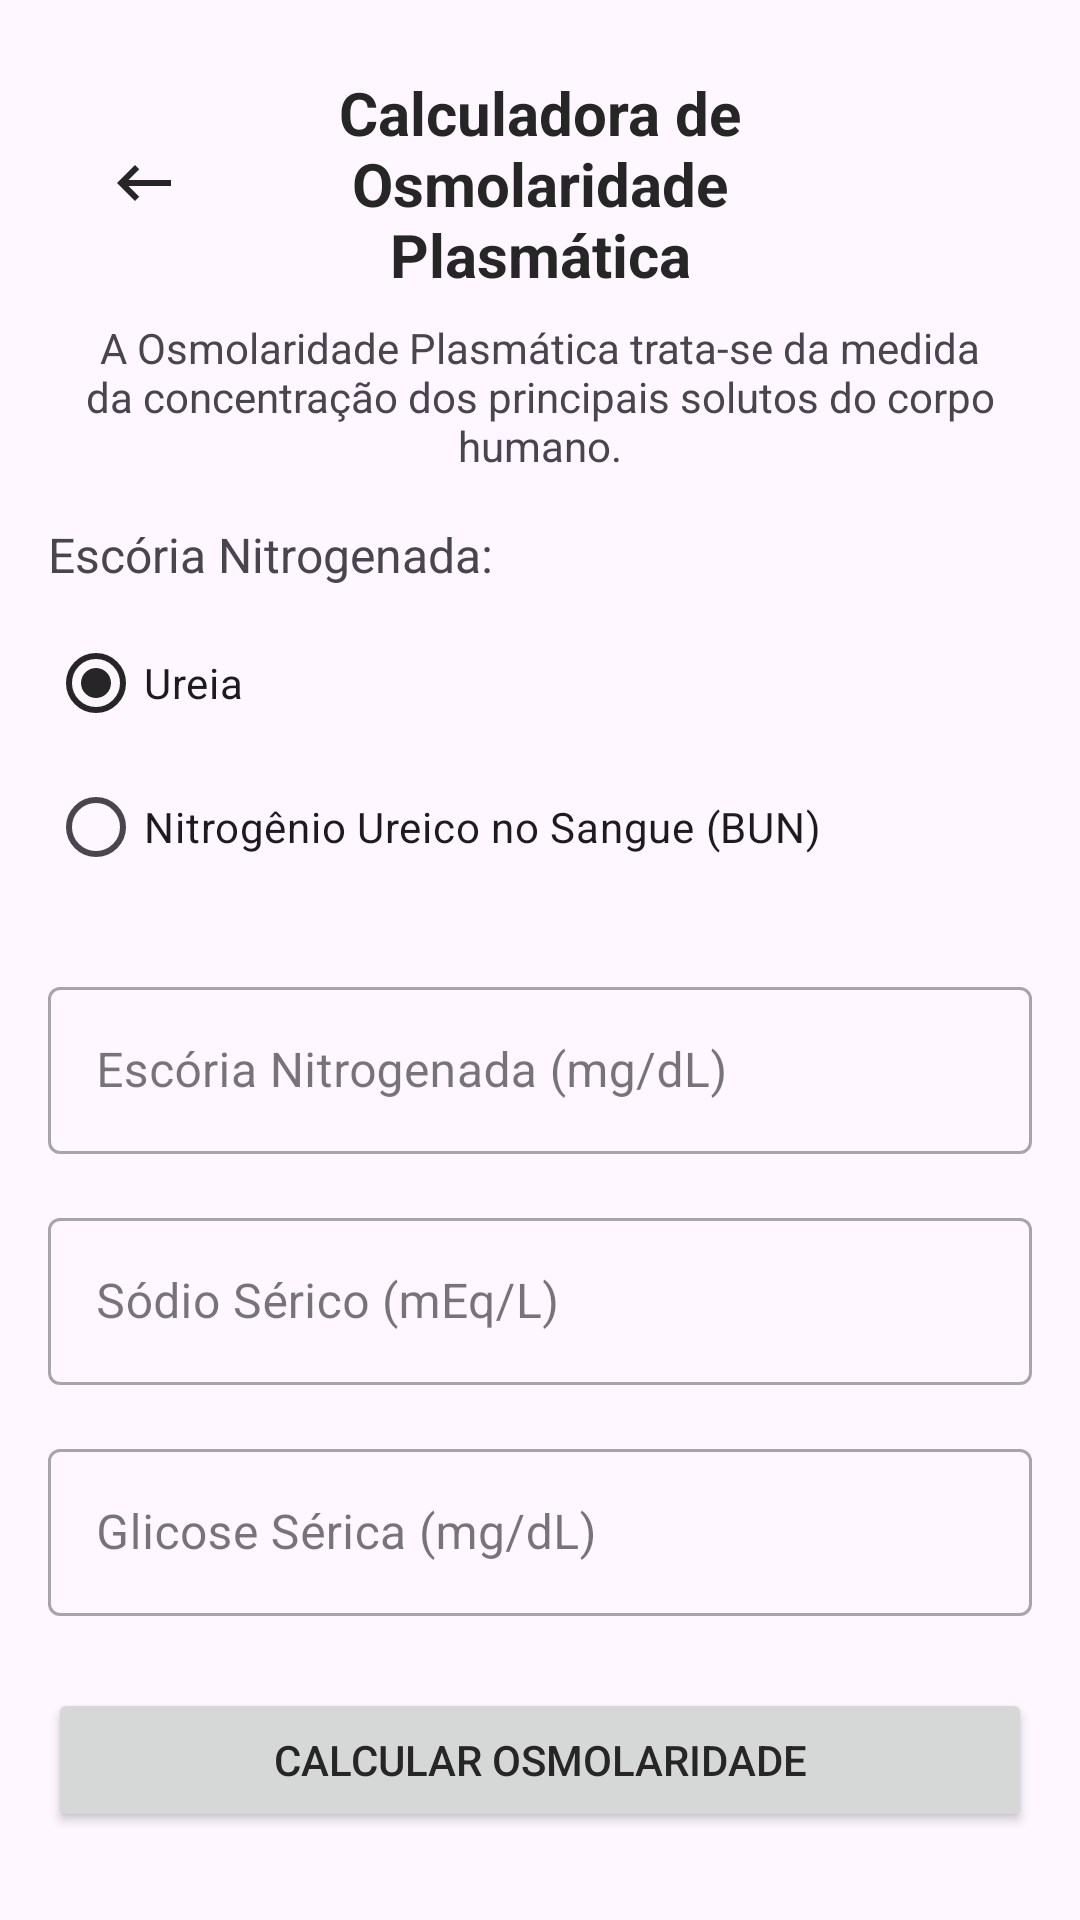

Layout XML and referenced resources for this Android screen:
<!-- AndroidManifest.xml: application theme Theme.RxMetrics -->
<!-- res/layout/activity_osmo_serica.xml -->
<?xml version="1.0" encoding="utf-8"?>
<androidx.constraintlayout.widget.ConstraintLayout xmlns:android="http://schemas.android.com/apk/res/android"
    xmlns:app="http://schemas.android.com/apk/res-auto"
    xmlns:tools="http://schemas.android.com/tools"
    android:layout_width="match_parent"
    android:layout_height="match_parent"
    android:padding="16dp"
    tools:context=".calculators.OsmoActivity">

    <LinearLayout
        android:id="@+id/headerLayout"
        android:layout_width="match_parent"
        android:layout_height="wrap_content"
        android:orientation="horizontal"
        android:gravity="center_vertical"
        android:layout_margin="8dp"
        app:layout_constraintTop_toTopOf="parent"
        app:layout_constraintStart_toStartOf="parent"
        app:layout_constraintEnd_toEndOf="parent">

        <ImageButton
            android:id="@+id/btnBack"
            android:layout_width="48dp"
            android:layout_height="48dp"
            android:background="?android:attr/selectableItemBackgroundBorderless"
            android:contentDescription="Voltar"
            android:src="@drawable/ic_arrow_back" />

        <TextView
            android:id="@+id/tvTitle"
            android:layout_width="0dp"
            android:layout_height="wrap_content"
            android:layout_weight="1"
            android:gravity="center"
            android:text="Calculadora de Osmolaridade Plasmática"
            android:textSize="20sp"
            android:textStyle="bold"
            android:textColor="#262626" />

        
        <View
            android:layout_width="48dp"
            android:layout_height="48dp"
            android:visibility="invisible" />
    </LinearLayout>



    <TextView
        android:id="@+id/tvDescription"
        android:layout_width="match_parent"
        android:layout_height="wrap_content"
        android:layout_marginTop="8dp"
        android:text="A Osmolaridade Plasmática trata-se da medida da concentração dos principais solutos do corpo humano."
        android:textAlignment="center"
        app:layout_constraintTop_toBottomOf="@+id/headerLayout" />

    <TextView
        android:id="@+id/tvEscoriaLabel"
        android:layout_width="wrap_content"
        android:layout_height="wrap_content"
        android:layout_marginTop="16dp"
        android:text="Escória Nitrogenada:"
        android:textSize="16sp"
        app:layout_constraintStart_toStartOf="parent"
        app:layout_constraintTop_toBottomOf="@+id/tvDescription" />

    <RadioGroup
        android:id="@+id/rgEscoria"
        android:layout_width="match_parent"
        android:layout_height="wrap_content"
        android:layout_marginTop="8dp"
        android:orientation="vertical"
        app:layout_constraintTop_toBottomOf="@+id/tvEscoriaLabel">

        <RadioButton
            android:id="@+id/rbUreia"
            android:layout_width="wrap_content"
            android:layout_height="wrap_content"
            android:layout_weight="1"
            android:checked="true"
            android:text="Ureia" />

        <RadioButton
            android:id="@+id/rbBUN"
            android:layout_width="wrap_content"
            android:layout_height="wrap_content"
            android:layout_weight="1"
            android:text="Nitrogênio Ureico no Sangue (BUN)" />
    </RadioGroup>

    <com.google.android.material.textfield.TextInputLayout
        android:id="@+id/tilNitro"
        android:layout_width="match_parent"
        android:layout_height="wrap_content"
        android:layout_marginTop="24dp"
        android:hint="Escória Nitrogenada (mg/dL)"
        style="@style/Widget.MaterialComponents.TextInputLayout.OutlinedBox"
        app:layout_constraintTop_toBottomOf="@+id/rgEscoria">

        <com.google.android.material.textfield.TextInputEditText
            android:id="@+id/etNitro"
            android:layout_width="match_parent"
            android:layout_height="wrap_content"
            android:inputType="numberDecimal" />

    </com.google.android.material.textfield.TextInputLayout>

    <com.google.android.material.textfield.TextInputLayout
        android:id="@+id/tilSodio"
        android:layout_width="match_parent"
        android:layout_height="wrap_content"
        android:layout_marginTop="16dp"
        android:hint="Sódio Sérico (mEq/L)"
        style="@style/Widget.MaterialComponents.TextInputLayout.OutlinedBox"
        app:layout_constraintTop_toBottomOf="@+id/tilNitro">

        <com.google.android.material.textfield.TextInputEditText
            android:id="@+id/etSodio"
            android:layout_width="match_parent"
            android:layout_height="wrap_content"
            android:inputType="numberDecimal" />

    </com.google.android.material.textfield.TextInputLayout>

    <com.google.android.material.textfield.TextInputLayout
        android:id="@+id/tilGlicose"
        android:layout_width="match_parent"
        android:layout_height="wrap_content"
        android:layout_marginTop="16dp"
        android:hint="Glicose Sérica (mg/dL)"
        style="@style/Widget.MaterialComponents.TextInputLayout.OutlinedBox"
        app:layout_constraintTop_toBottomOf="@+id/tilSodio">

        <com.google.android.material.textfield.TextInputEditText
            android:id="@+id/etGlicose"
            android:layout_width="match_parent"
            android:layout_height="wrap_content"
            android:inputType="numberDecimal" />

    </com.google.android.material.textfield.TextInputLayout>

    <Button
        android:id="@+id/btnCalculate"
        android:layout_width="match_parent"
        android:layout_height="wrap_content"
        android:layout_marginTop="24dp"
        android:text="Calcular Osmolaridade"
        app:layout_constraintTop_toBottomOf="@+id/tilGlicose" />

    <androidx.cardview.widget.CardView
        android:id="@+id/cvResult"
        android:layout_width="match_parent"
        android:layout_height="wrap_content"
        android:layout_marginTop="24dp"
        app:cardCornerRadius="8dp"
        app:cardElevation="4dp"
        android:visibility="gone"
        app:layout_constraintTop_toBottomOf="@+id/btnCalculate">

        <LinearLayout
            android:layout_width="match_parent"
            android:layout_height="wrap_content"
            android:orientation="vertical"
            android:padding="16dp">

            <TextView
                android:layout_width="match_parent"
                android:layout_height="wrap_content"
                android:text="Resultado"
                android:textSize="18sp"
                android:textStyle="bold" />

            <TextView
                android:id="@+id/tvOsmoValue"
                android:layout_width="match_parent"
                android:layout_height="wrap_content"
                android:layout_marginTop="8dp"
                android:textSize="24sp"
                android:textStyle="bold"
                android:text="25.0"
                android:textAlignment="center" />


        </LinearLayout>

    </androidx.cardview.widget.CardView>

</androidx.constraintlayout.widget.ConstraintLayout>
<!-- resources referenced by this layout -->
<resources>
  <!-- drawable ic_arrow_back (drawable) -->
  <vector xmlns:android="http://schemas.android.com/apk/res/android" android:autoMirrored="true" android:height="24dp" android:tint="#262626" android:viewportHeight="24" android:viewportWidth="24" android:width="24dp">
        
      <path android:fillColor="@android:color/white" android:pathData="M21,11H6.83l3.58,-3.59L9,6l-6,6 6,6 1.41,-1.41L6.83,13H21z"/>
      
  </vector>
  <style name="Theme.RxMetrics" parent="Theme.Material3.Light.NoActionBar">
          
          <item name="colorPrimary">#262626</item>
          <item name="colorPrimaryDark">#262626</item>
          <item name="colorAccent">#262626</item>
          <item name="colorControlNormal">#262626</item>
          <item name="android:textColorHint">#757575</item>
          <item name="android:textColorPrimary">#262626</item>
          <item name="android:textColorSecondary">#757575</item>
          
      </style>
</resources>
